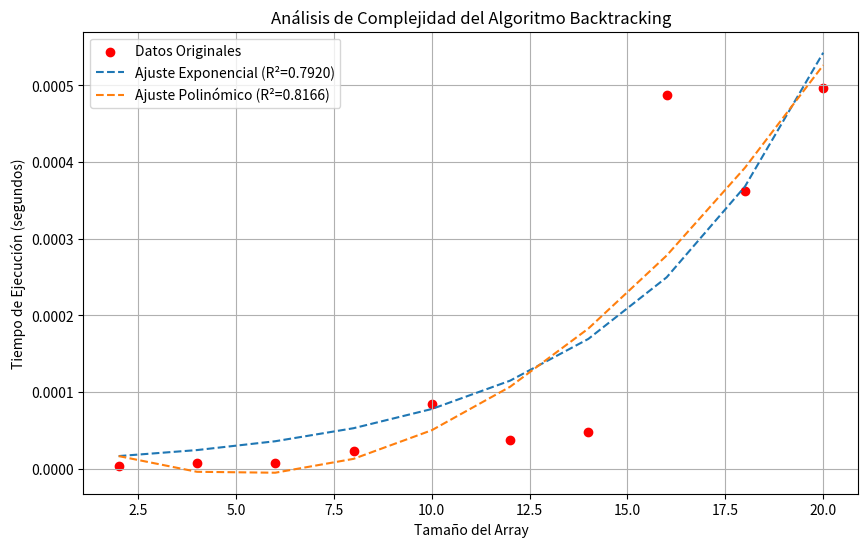

Here is the Python script that generated this plot:
import time
import random
import numpy as np
import matplotlib.pyplot as plt
from scipy.optimize import curve_fit
from scipy.stats import linregress

# 🔹 Algoritmo por Backtracking
def encontrar_combinaciones(arr, M, index=0, suma_actual=0, combinacion=[], soluciones=[]):
    if suma_actual == M:
        soluciones.append(combinacion[:])  # Guardar copia de la combinación encontrada
        return
    
    if index >= len(arr) or suma_actual > M:
        return
    
    # Opción 1: Incluir arr[index] en la combinación
    encontrar_combinaciones(arr, M, index + 1, suma_actual + arr[index], combinacion + [arr[index]], soluciones)
    
    # Opción 2: No incluir arr[index] y pasar al siguiente
    encontrar_combinaciones(arr, M, index + 1, suma_actual, combinacion, soluciones)

    return soluciones

# 🔹 Prueba de rendimiento
def test_performance():
    sizes = list(range(2, 22, 2))  # Probamos tamaños de 2 a 22 elementos
    times = []

    for size in sizes:
        arr = [random.randint(1, 20) for _ in range(size)]
        x = random.randint(5, 40)

        start_time = time.perf_counter()
        encontrar_combinaciones(arr, x)
        elapsed_time = time.perf_counter() - start_time

        times.append(elapsed_time)

    return np.array(sizes), np.array(times)

# 🔹 Definimos funciones de ajuste
def exponential_model(x, a, b):
    return a * np.exp(b * x)

def polynomial_model(x, a, b, c):
    return a * x**2 + b * x + c

# 🔹 Graficar y encontrar mejor ajuste
def graph_and_fit():
    sizes, times = test_performance()

    # Ajuste Exponencial
    popt_exp, _ = curve_fit(exponential_model, sizes, times, maxfev=5000)
    times_pred_exp = exponential_model(sizes, *popt_exp)
    r_exp = np.corrcoef(times, times_pred_exp)[0, 1]**2

    # Ajuste Polinómico de 2do grado
    popt_poly, _ = curve_fit(polynomial_model, sizes, times)
    times_pred_poly = polynomial_model(sizes, *popt_poly)
    r_poly = np.corrcoef(times, times_pred_poly)[0, 1]**2

    # 📊 Graficamos los puntos originales
    plt.figure(figsize=(10, 6))
    plt.scatter(sizes, times, color="red", label="Datos Originales")

    # 📈 Graficamos cada ajuste
    plt.plot(sizes, exponential_model(sizes, *popt_exp), label=f"Ajuste Exponencial (R²={r_exp:.4f})", linestyle="--")
    plt.plot(sizes, polynomial_model(sizes, *popt_poly), label=f"Ajuste Polinómico (R²={r_poly:.4f})", linestyle="--")

    plt.xlabel("Tamaño del Array")
    plt.ylabel("Tiempo de Ejecución (segundos)")
    plt.title("Análisis de Complejidad del Algoritmo Backtracking")
    plt.legend()
    plt.grid(True)
    plt.show()

    # 🔹 Determinar mejor ajuste
    best_fit = max([("Exponencial", r_exp), ("Polinómico", r_poly)], key=lambda x: x[1])
    print(f"🔹 Mejor ajuste: {best_fit[0]} con R² = {best_fit[1]:.4f}")

# 🔹 Ejecutar la prueba y graficar
if __name__ == "__main__":
    graph_and_fit()
